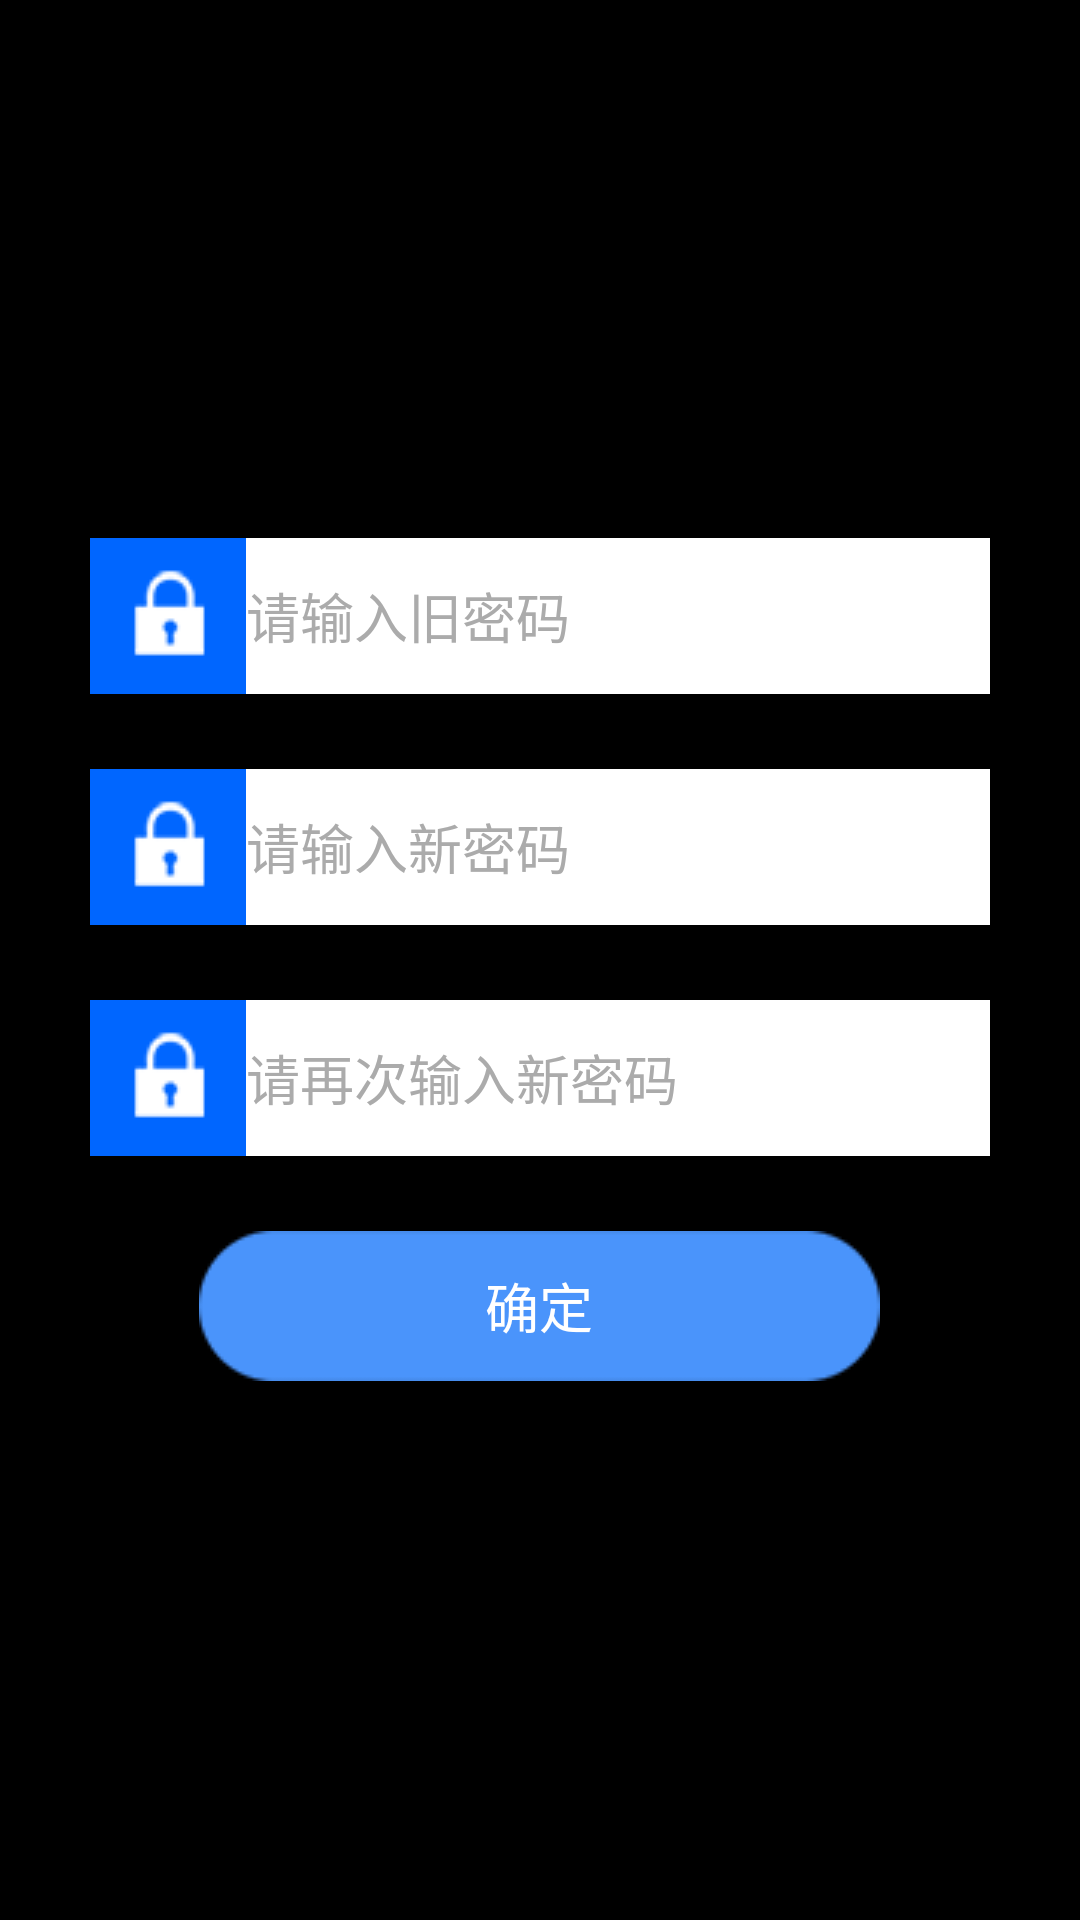

Reconstruct the res/layout file that produces this screen, plus the resources it refers to.
<!-- AndroidManifest.xml: application theme android:Theme.NoTitleBar.Fullscreen -->
<!-- res/layout/fragment_modify_passwd.xml -->
<?xml version="1.0" encoding="utf-8"?>
<RelativeLayout xmlns:android="http://schemas.android.com/apk/res/android"
                android:layout_width="match_parent"
                android:layout_height="match_parent">

    <LinearLayout
        android:layout_width="wrap_content"
        android:layout_height="wrap_content"
        android:layout_centerInParent="true"
        android:gravity="center_horizontal"
        android:orientation="vertical">

        <LinearLayout
            android:layout_width="@dimen/user_center_input_area_width"
            android:layout_height="wrap_content"
            android:orientation="horizontal">

            <ImageView
                android:layout_width="wrap_content"
                android:layout_height="wrap_content"
                android:background="#0066ff"
                android:padding="10dp"
                android:src="@drawable/pic_jmm"/>

            <EditText
                android:id="@+id/old_pwd_edit"
                style="@style/CommonEditText"
                android:layout_width="0dp"
                android:layout_height="match_parent"
                android:layout_weight="1"
                android:background="@android:color/white"
                android:hint="请输入旧密码"
                android:inputType="textPassword"
                android:maxLength="20"/>
        </LinearLayout>

        <LinearLayout
            android:layout_width="@dimen/user_center_input_area_width"
            android:layout_height="wrap_content"
            android:layout_marginTop="@dimen/user_center_vertical_item_spacing"
            android:orientation="horizontal">

            <ImageView
                android:layout_width="wrap_content"
                android:layout_height="wrap_content"
                android:background="#0066ff"
                android:padding="10dp"
                android:src="@drawable/pic_jmm"/>

            <EditText
                android:id="@+id/new_pwd_edit"
                style="@style/CommonEditText"
                android:layout_width="0dp"
                android:layout_height="match_parent"
                android:layout_weight="1"
                android:background="@android:color/white"
                android:hint="请输入新密码"
                android:inputType="textPassword"
                android:maxLength="20"/>
        </LinearLayout>

        <LinearLayout
            android:layout_width="@dimen/user_center_input_area_width"
            android:layout_height="wrap_content"
            android:layout_marginTop="@dimen/user_center_vertical_item_spacing"
            android:orientation="horizontal">

            <ImageView
                android:layout_width="wrap_content"
                android:layout_height="wrap_content"
                android:background="#0066ff"
                android:padding="10dp"
                android:src="@drawable/pic_jmm"/>

            <EditText
                android:id="@+id/new_pwd_again_edit"
                style="@style/CommonEditText"
                android:layout_width="0dp"
                android:layout_height="match_parent"
                android:layout_weight="1"
                android:background="@android:color/white"
                android:editable="false"
                android:hint="请再次输入新密码"
                android:inputType="textPassword"
                android:maxLength="20"/>
        </LinearLayout>

        <Button
            android:id="@+id/confirm_btn"
            style="@style/BaseText"
            android:layout_marginTop="@dimen/user_center_vertical_item_spacing"
            android:background="@drawable/selector_btn01"
            android:text="确定"/>


    </LinearLayout>


</RelativeLayout>
<!-- resources referenced by this layout -->
<resources>
  <dimen name="user_center_input_area_width">300dp</dimen>
  <dimen name="user_center_vertical_item_spacing">25dp</dimen>
  <!-- drawable pic_jmm: png bitmap (drawable, 3267 bytes) -->
  <!-- drawable selector_btn01 (drawable) -->
  <?xml version="1.0" encoding="utf-8"?>
  <selector xmlns:android="http://schemas.android.com/apk/res/android">
  
      <item android:drawable="@drawable/btn01_pre" android:state_pressed="true"/>
      <item android:drawable="@drawable/btn01" android:state_pressed="false"/>
  
  </selector>
  <style name="BaseText">
          <item name="android:layout_width">wrap_content</item>
          <item name="android:layout_height">wrap_content</item>
          <item name="android:textSize">@dimen/font_small</item>
          <item name="android:textColor">@android:color/white</item>
          <item name="android:singleLine">true</item>
          <item name="android:ellipsize">end</item>
      </style>
  <style name="CommonEditText" parent="BaseText">
          <item name="android:textColor">@android:color/black</item>
          <item name="android:textColorHint">#ababab</item>
      </style>
  <!-- drawable btn01_pre: png bitmap (drawable, 3585 bytes) -->
  <!-- drawable btn01: png bitmap (drawable, 3604 bytes) -->
  <dimen name="font_small">18sp</dimen>
</resources>
